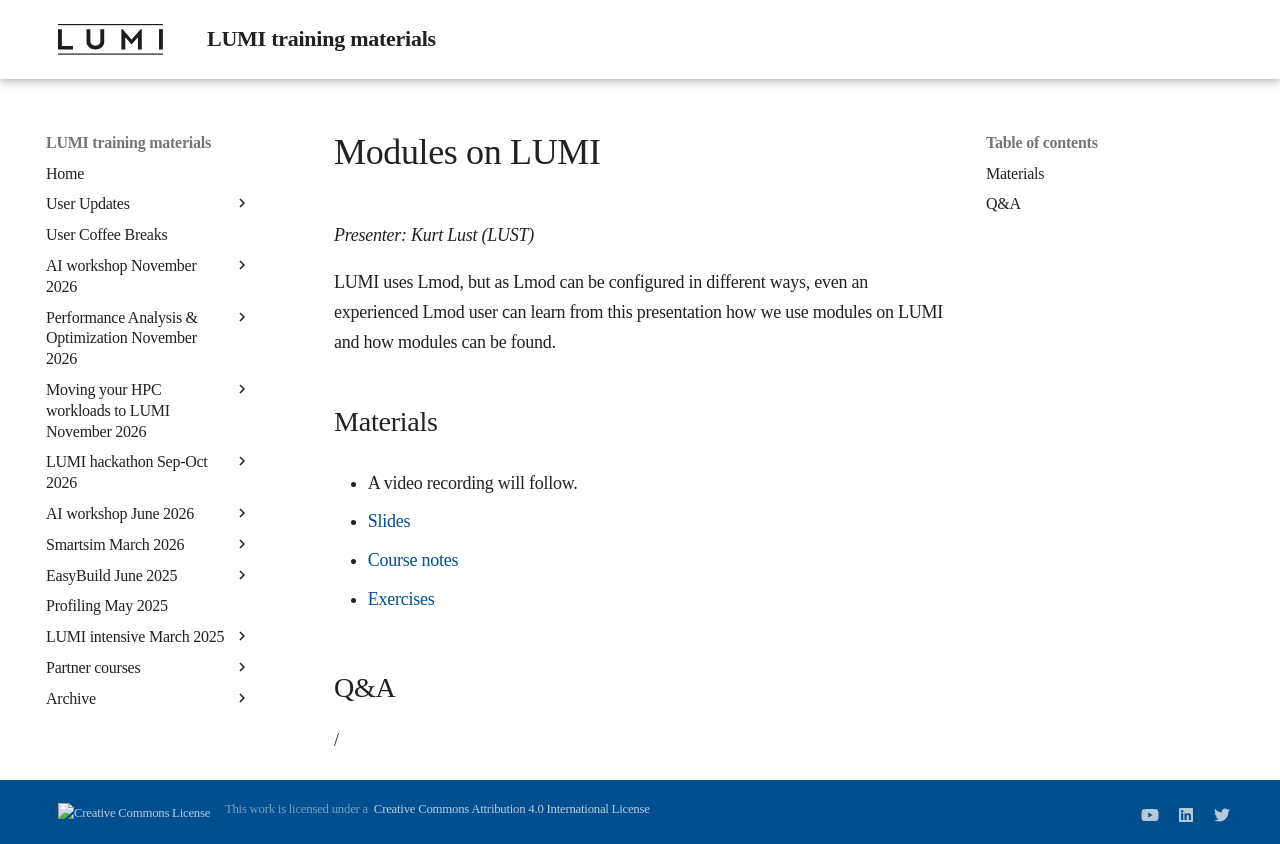

repository: Lumi-supercomputer/LUMI-training-materials · page: 2day-next/M04-Modules/index.html · generator: mkdocs

# Modules on LUMI

*Presenter: Kurt Lust (LUST)*

LUMI uses Lmod, but as Lmod can be configured in different ways, even an experienced
Lmod user can learn from this presentation how we use modules on LUMI and how
modules can be found.


## Materials

<!--
Materials will be made available after the lecture
-->

<!--
<video src="https://462000265.lumidata.eu/2day-next/recordings/04-Modules.mp4" controls="controls">
</video>
-->
-   A video recording will follow.

-   [Slides](https://462000265.lumidata.eu/2day-next/files/LUMI-2day-next-04-Modules.pdf)

-   [Course notes](04-Modules.md)

-   [Exercises](E04-Modules.md)


## Q&A

/
